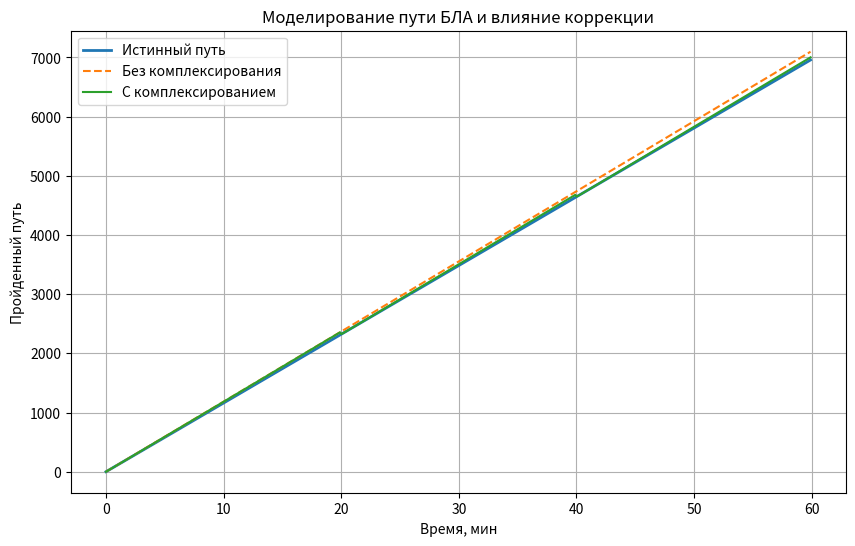
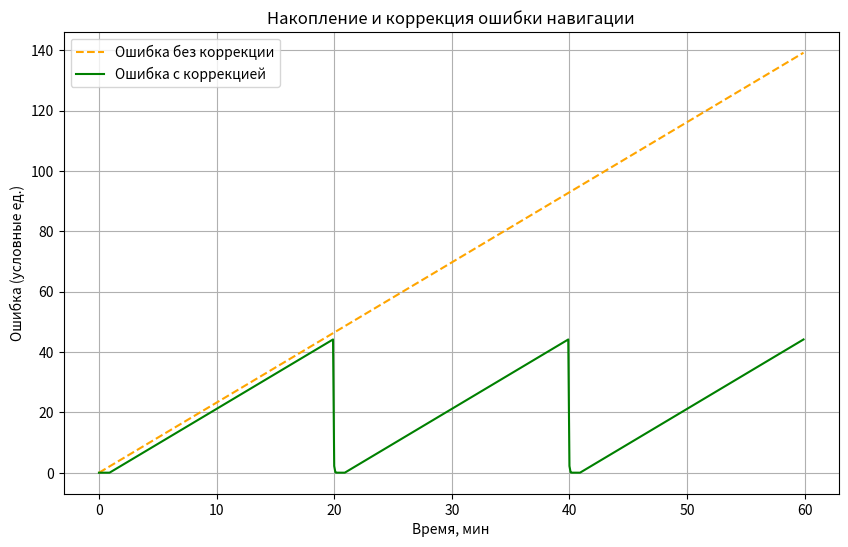

The script that saved these images, in order:
import numpy as np
import matplotlib.pyplot as plt

# общее время полета
t_total = 60
# шаг интегрирования, мин     
dt = 0.1
t = np.arange(0, t_total, dt)

# воздушная скорость (м/с)
V = 100 
# скорость ветра (м/с)
W = 25 
# угол сноса, из градусов в радианы  
US = np.deg2rad(10)    
# угол ветра, 
UV = np.deg2rad(45)   

# Путевая скорость (истинная)
Vp_true = V * np.cos(US) + W * np.cos(UV)

# Модель полета по формуле Эйлера
y_true = np.zeros_like(t)
for i in range(1, len(t)):
    y_true[i] = y_true[i-1] + Vp_true * dt

# Модель полета с ошибкой 2%
error_rate = 0.02  
y_error = np.zeros_like(t)
for i in range(1, len(t)):
    y_error[i] = y_error[i-1] + Vp_true * (1 + error_rate) * dt

# Модель полета с комплексированием (коррекцией)
# время видимости спутника, мин
tau = 1
# спутник появляется каждые 20 мин
sat_period = 20 
# из условия "потребуем, чтобы запомненная ошибка составляла не менее 95%"
correction_fraction = 0.95

y_corrected = y_error.copy()
k = 0;
for i in range(len(t)):
    # Проверяем, пришло ли время спутниковой коррекции
    if int(t[i]) % sat_period == 0 and t[i] != 0:
        error_current = y_true[i] - y_corrected[i] # текущая ошибка
        q = correction_fraction * error_current # желаемая величина коррекции
        # вычисляем k 
        k = -np.log(1 - q / error_current) / tau
        # Корректируем последующие значения
        y_corrected[i:] += q

# Вычисление ошибок
error_no_correction = y_error - y_true
error_corrected = y_corrected - y_true

# график
plt.figure(figsize=(10,6))
plt.plot(t, y_true, label='Истинный путь', linewidth=2)
plt.plot(t, y_error, '--', label='Без комплексирования')
plt.plot(t, y_corrected, label='С комплексированием')
plt.xlabel('Время, мин')
plt.ylabel('Пройденный путь')
plt.title('Моделирование пути БЛА и влияние коррекции')
plt.legend()
plt.grid(True)
plt.show()

# график ошибок
plt.figure(figsize=(10,6))
plt.plot(t, error_no_correction, '--', label='Ошибка без коррекции', color='orange')
plt.plot(t, error_corrected, label='Ошибка с коррекцией', color='green')
plt.xlabel('Время, мин')
plt.ylabel('Ошибка (условные ед.)')
plt.title('Накопление и коррекция ошибки навигации')
plt.legend()
plt.grid(True)
plt.show()

print(f"Параметр комплексирования k = {k:.3f}")
print(f"За время tau = {tau} мин запоминается {100*(1 - np.exp(-k*tau)):.1f}% ошибки")
